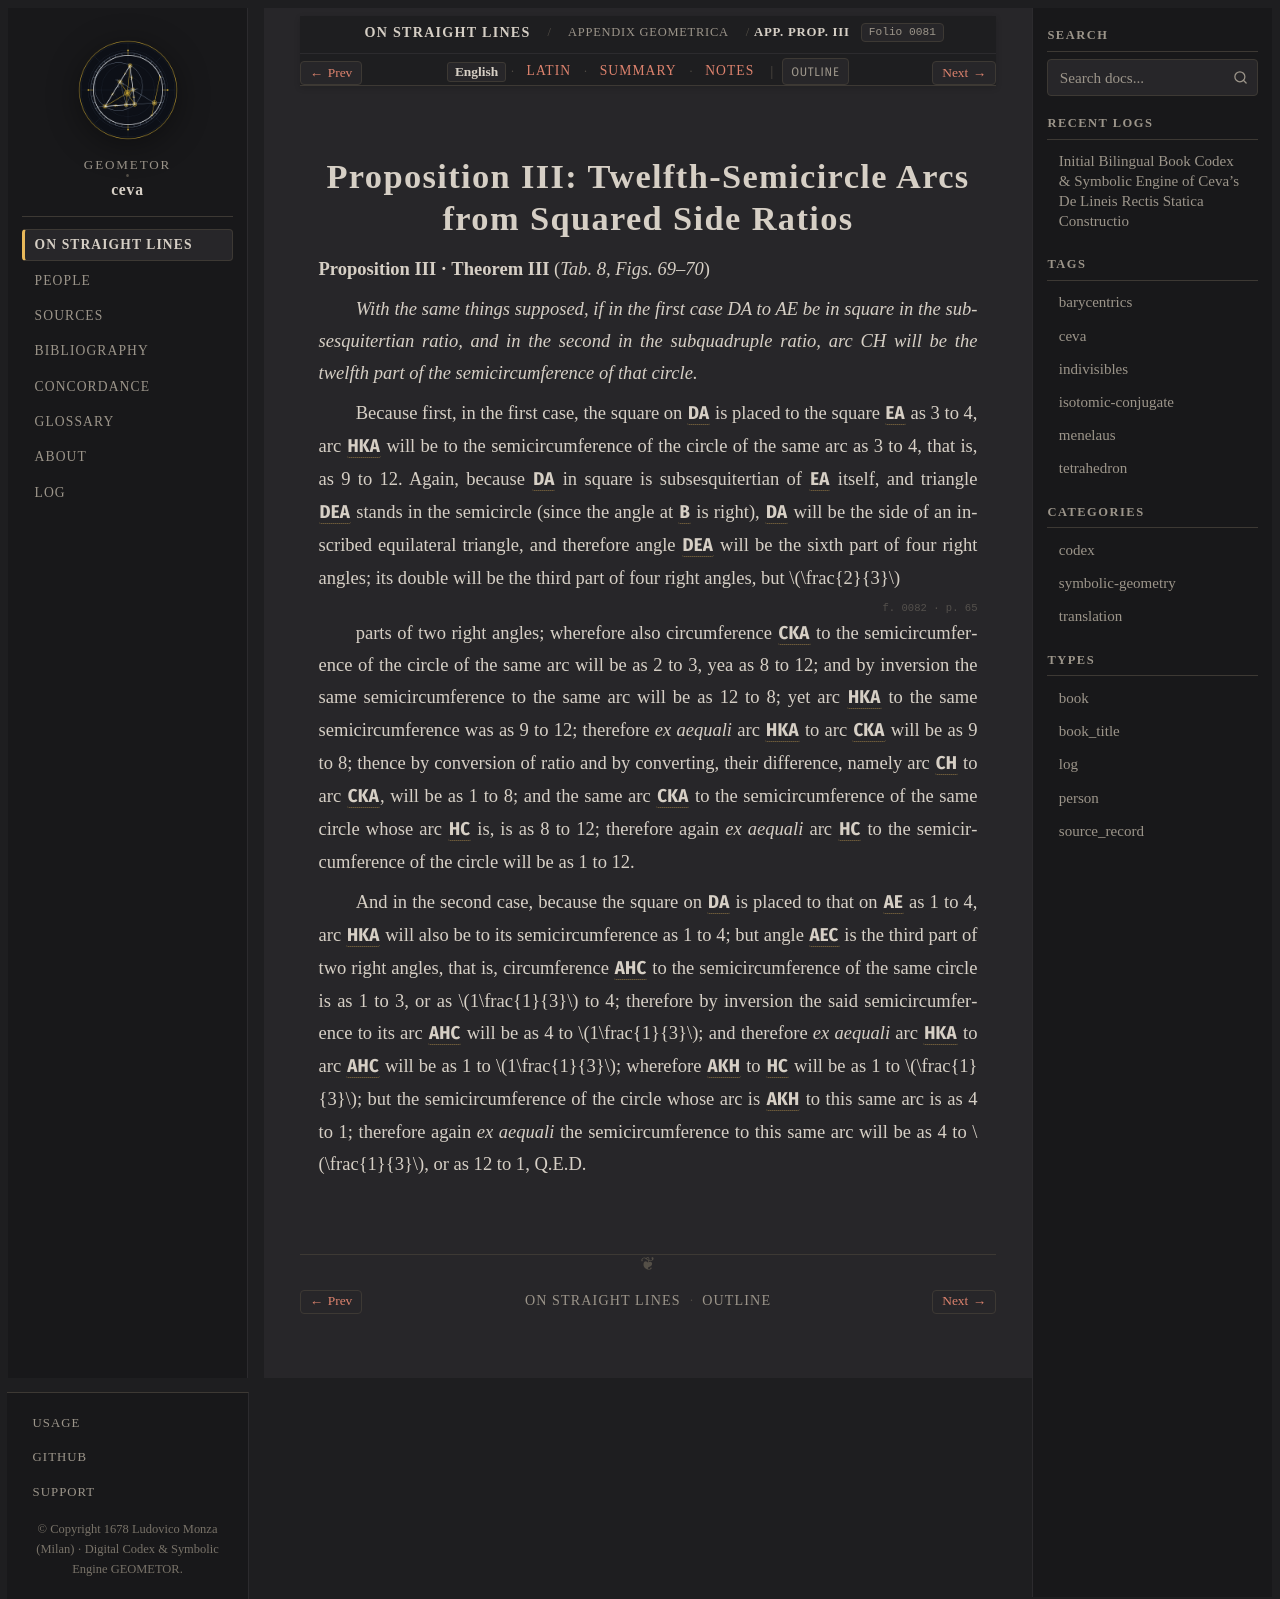

repository: geometor/ceva · page: de_lineis_rectis/appendix_geometrica/prop_03/index.html · generator: sphinx

:layout: book
:order: 3
:canonical_id: appendix_geometrica_prop_03
:breadcrumb_title: App. Prop. III
:folio: 0081
:tracks: English: index | Latin: la | Summary: summary | Notes: notes

.. _appendix-geometrica-prop-03:
.. _appendix-geometrica-prop-03-en:

Proposition III: Twelfth-Semicircle Arcs from Squared Side Ratios
=================================================================

.. folio:: 0081
   :page: p. 64

**Proposition III · Theorem III** (`Tab. 8, Figs. 69–70`)

*With the same things supposed, if in the first case DA to AE be in square in the subsesquitertian ratio, and in the second in the subquadruple ratio, arc CH will be the twelfth part of the semicircumference of that circle.*

Because first, in the first case, the square on :g:`DA` is placed to the square :g:`EA` as 3 to 4, arc :g:`HKA` will be to the semicircumference of the circle of the same arc as 3 to 4, that is, as 9 to 12.
Again, because :g:`DA` in square is subsesquitertian of :g:`EA` itself, and triangle :g:`DEA` stands in the semicircle (since the angle at :g:`B` is right), :g:`DA` will be the side of an inscribed equilateral triangle, and therefore angle :g:`DEA` will be the sixth part of four right angles;
its double will be the third part of four right angles, but :math:`\frac{2}{3}`

.. folio:: 0082
   :page: p. 65

parts of two right angles; wherefore also circumference :g:`CKA` to the semicircumference of the circle of the same arc will be as 2 to 3, yea as 8 to 12;
and by inversion the same semicircumference to the same arc will be as 12 to 8; yet arc :g:`HKA` to the same semicircumference was as 9 to 12; therefore *ex aequali* arc :g:`HKA` to arc :g:`CKA` will be as 9 to 8;
thence by conversion of ratio and by converting, their difference, namely arc :g:`CH` to arc :g:`CKA`, will be as 1 to 8; and the same arc :g:`CKA` to the semicircumference of the same circle whose arc :g:`HC` is, is as 8 to 12;
therefore again *ex aequali* arc :g:`HC` to the semicircumference of the circle will be as 1 to 12.

And in the second case, because the square on :g:`DA` is placed to that on :g:`AE` as 1 to 4, arc :g:`HKA` will also be to its semicircumference as 1 to 4;
but angle :g:`AEC` is the third part of two right angles, that is, circumference :g:`AHC` to the semicircumference of the same circle is as 1 to 3, or as :math:`1\frac{1}{3}` to 4; therefore by inversion the said semicircumference to its arc :g:`AHC` will be as 4 to :math:`1\frac{1}{3}`;
and therefore *ex aequali* arc :g:`HKA` to arc :g:`AHC` will be as 1 to :math:`1\frac{1}{3}`; wherefore :g:`AKH` to :g:`HC` will be as 1 to :math:`\frac{1}{3}`; but the semicircumference of the circle whose arc is :g:`AKH` to this same arc is as 4 to 1;
therefore again *ex aequali* the semicircumference to this same arc will be as 4 to :math:`\frac{1}{3}`, or as 12 to 1, Q.E.D.

.. toctree::
   :hidden:

   la
   summary
   notes
